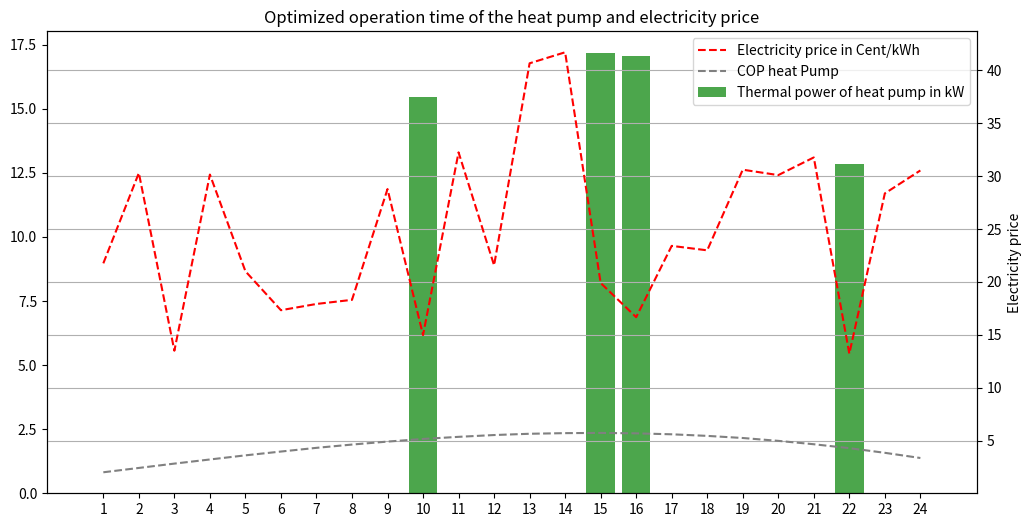

Write the Python code that produced this figure.
# Import necessary libraries
import matplotlib.pyplot as plt
import numpy as np

# Data
hourlyPrice = [21.75, 30.29, 13.49, 30.14, 21.00, 17.32, 17.91, 18.30, 28.77, 14.97, 32.24, 21.56, 40.66, 41.70, 19.89, 16.66, 23.40, 22.98, 30.60, 30.09, 31.76, 13.21, 28.36, 30.53]
COPHeatPump = [2.0, 2.41, 2.82, 3.21, 3.60, 3.96, 4.31, 4.62, 4.90, 5.15, 5.35, 5.52, 5.64, 5.70, 5.72, 5.68, 5.59, 5.44, 5.24, 4.97, 4.65, 4.28, 3.84, 3.35]

heatDemandBuilding = 50  # kWh per day
powerHeatpumpElectrical = 3  # kW

# Compute efficiency factor (COP / price)
efficiency_factor = [COPHeatPump[i] / hourlyPrice[i] for i in range(24)]

# Sort hours by efficiency factor in descending order
sorted_hours = sorted(range(24), key=lambda i: efficiency_factor[i], reverse=True)

# Initialize operation times to zero
operation_times = [0] * 24
total_heat_produced = 0

# Allocate operation times based on efficiency
for hour in sorted_hours:
    if total_heat_produced >= heatDemandBuilding:
        break
    operation_times[hour] = 1  # Run heat pump at full capacity
    total_heat_produced += powerHeatpumpElectrical * COPHeatPump[hour]

# Calculate total cost
total_cost = sum(hourlyPrice[i] * operation_times[i] * powerHeatpumpElectrical for i in range(24))

# Print results
total_cost = round(total_cost / 100, 2)
print("\nTotal cost", total_cost)

# Data for visualization
hours = range(1, 25)

# Thermal energy generation of the heat pump as hourly array
thermal_energy = [operation_times[i] * powerHeatpumpElectrical * COPHeatPump[i] for i in range(24)]

# Output of thermally generated energy
print("Set point of the heat pump")
for i, val in enumerate(operation_times):
    print(f"Hour {i+1}: {val*100:.2f} %")

# Output of thermally generated energy
print("Thermal energy generation of the heat pump (kWh per hour):")
for i, val in enumerate(thermal_energy):
    print(f"Hour {i+1}: {val:.2f} kWh")

sum_thermal_energy = round(sum(thermal_energy), 2)
print("Sum of generated thermal energy:")
print(sum_thermal_energy)

# Electrical power consumption of the heat pump
plt.figure(figsize=(12, 6))
plt.bar(hours, thermal_energy, label='Thermal power of heat pump in kW', color='green', alpha=0.7)

# Second y-axis on the right for electricity price
plt.twinx()

# Electricity price as line with secondary y-axis
plt.plot(hours, hourlyPrice, label='Electricity price in Cent/kWh', color='red', linestyle='--')

# Hourly COP
plt.plot(hours, COPHeatPump, label='COP heat Pump', color='grey', linestyle='--')

# First y-axis on the left for energy quantity
plt.ylabel('Electricity price')

# Plot properties
plt.title('Optimized operation time of the heat pump and electricity price')
plt.xlabel('Hour of the day')
plt.xticks(range(1, 25))
plt.grid(True)

# Legends
lines, labels = plt.gca().get_legend_handles_labels()
lines2, labels2 = plt.gcf().get_axes()[0].get_legend_handles_labels()
plt.legend(lines + lines2, labels + labels2, loc='upper right')

# Show plot
plt.show()
